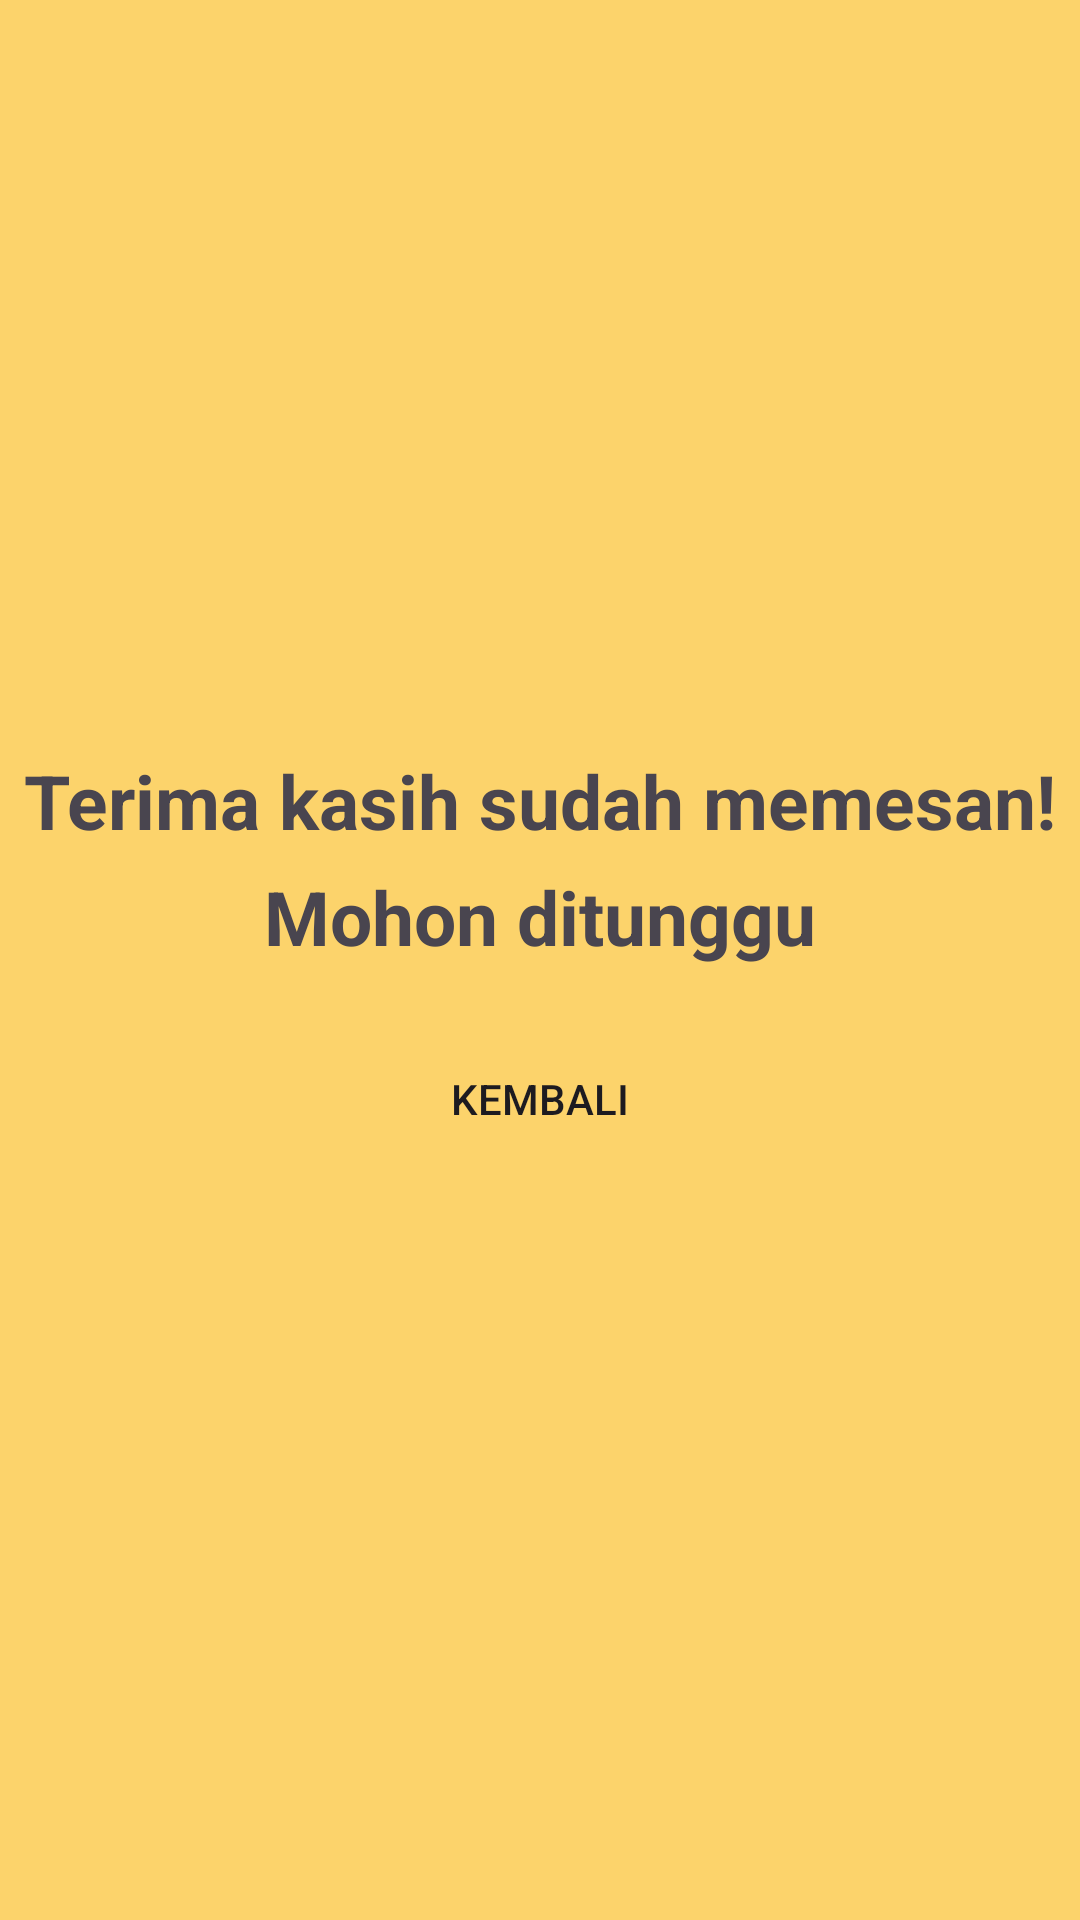

This screen was rendered from an Android layout file. Write that file and the resources it references.
<!-- AndroidManifest.xml: application theme Theme.AnterMakan -->
<!-- res/layout/activity_selesai_bayar.xml -->
<?xml version="1.0" encoding="utf-8"?>
<androidx.constraintlayout.widget.ConstraintLayout xmlns:android="http://schemas.android.com/apk/res/android"
    xmlns:app="http://schemas.android.com/apk/res-auto"
    xmlns:tools="http://schemas.android.com/tools"
    android:layout_width="match_parent"
    android:layout_height="match_parent"
    tools:context=".SelesaiBayar"
    android:background="#FCD36B">

    <androidx.constraintlayout.widget.ConstraintLayout
        android:layout_width="wrap_content"
        android:layout_height="wrap_content"
        app:layout_constraintTop_toTopOf="parent"
        app:layout_constraintBottom_toBottomOf="parent"
        app:layout_constraintLeft_toLeftOf="parent"
        app:layout_constraintRight_toRightOf="parent">

        <TextView
            android:id="@+id/txt_terimakasih"
            android:layout_width="wrap_content"
            android:layout_height="wrap_content"
            android:text="Terima kasih sudah memesan!"
            android:textSize="25sp"
            android:textStyle="bold"
            app:layout_constraintTop_toTopOf="parent"
            app:layout_constraintLeft_toLeftOf="parent"
            app:layout_constraintRight_toRightOf="parent"/>

        <TextView
            android:id="@+id/txt_tunggu"
            android:layout_width="wrap_content"
            android:layout_height="wrap_content"
            android:text="Mohon ditunggu"
            android:textSize="25sp"
            android:textStyle="bold"
            android:layout_marginTop="5dp"
            app:layout_constraintTop_toBottomOf="@id/txt_terimakasih"
            app:layout_constraintLeft_toLeftOf="parent"
            app:layout_constraintRight_toRightOf="parent"/>

        <Button
            android:id="@+id/login_btn"
            android:layout_width="wrap_content"
            android:layout_height="wrap_content"
            android:background="@drawable/button_bg"
            android:layout_marginTop="20dp"
            android:text="Kembali"
            app:layout_constraintTop_toBottomOf="@id/txt_tunggu"
            app:layout_constraintLeft_toLeftOf="parent"
            app:layout_constraintRight_toRightOf="parent"
            android:onClick="onDashboard"/>

    </androidx.constraintlayout.widget.ConstraintLayout>

</androidx.constraintlayout.widget.ConstraintLayout>
<!-- resources referenced by this layout -->
<resources>
  <style name="Theme.AnterMakan" parent="Base.Theme.AnterMakan" />
  <style name="Base.Theme.AnterMakan" parent="Theme.Material3.DayNight.NoActionBar">
          
          
      </style>
</resources>
